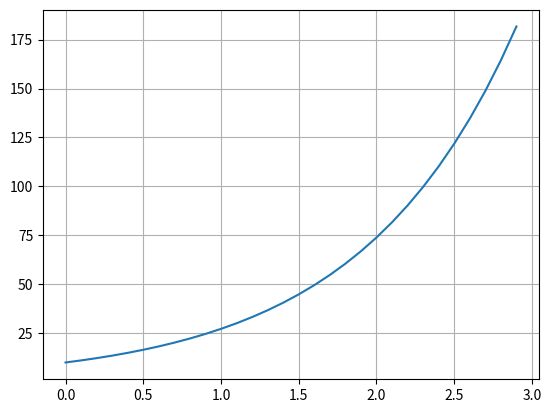

Recreate this plot in Python.
import numpy as np
from scipy.integrate import odeint
import matplotlib.pyplot as plt

t = np.arange(0, 3, 0.1)

def bacteria_func(n, t):
    dn_dt = n * k
    return dn_dt
plt.grid()

n_0 = 10
k = 1

n_t = odeint(bacteria_func, n_0, t)

plt.plot(t, n_t[:,0])
plt.savefig("bacteria.png")